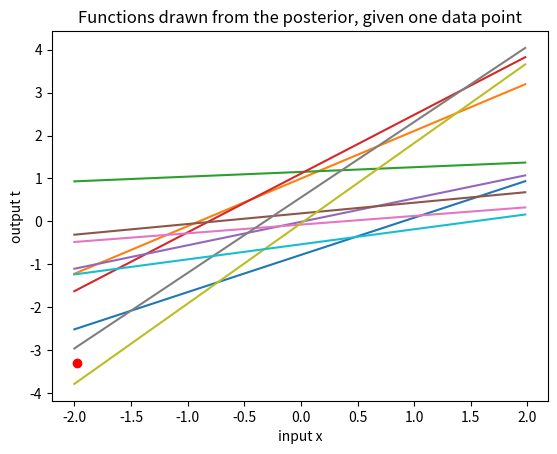

Reproduce this figure in Python.
import pylab as pb
import numpy as np
from math import pi
from scipy.spatial.distance import cdist
import matplotlib.pyplot as plt 	
from matplotlib import cm
from mpl_toolkits.mplot3d import Axes3D

# To sample from a multivariate Gaussian
#f = np.random.multivariate_normal(mu,K)

# To compute a distance matrix between two sets of vectors
#D = cdist(x1,x2)

# To compute the exponetial of all elements in a matrix
#E = np.exp(D)

def plot_2d_gaussian(mu, Sigma):
	# Our 2-dimensional distribution will be over variables X and Y
	N = 60
	X = np.linspace(-3, 3, N)
	Y = np.linspace(-3, 3, N)
	X, Y = np.meshgrid(X, Y)

	# Pack X and Y into a single 3-dimensional array
	pos = np.empty(X.shape + (2,))
	pos[:, :, 0] = X
	pos[:, :, 1] = Y

	def multivariate_gaussian(pos, mu, Sigma):

	    n = mu.shape[0]
	    Sigma_det = np.linalg.det(Sigma)
	    Sigma_inv = np.linalg.inv(Sigma)
	    N = np.sqrt((2*np.pi)**n * Sigma_det)
	    # This einsum call calculates (x-mu)T.Sigma-1.(x-mu) in a vectorized
	    # way across all the input variables.
	    fac = np.einsum('...k,kl,...l->...', pos-mu, Sigma_inv, pos-mu)

	    return np.exp(-fac / 2) / N

	# The distribution on the variables X, Y packed into pos.
	Z = multivariate_gaussian(pos, mu, Sigma)
	print(mu)
	print(Sigma)
	# Create a surface plot and projected filled contour plot under it.
	fig = plt.figure()
	ax = fig.gca(projection='3d')
	ax.plot_surface(X, Y, Z, rstride=3, cstride=3, linewidth=1, antialiased=True,
		        cmap=cm.viridis)

	cset = ax.contourf(X, Y, Z, zdir='z', offset=-0.5, cmap=cm.viridis)

	# Adjust the limits, ticks and view angle
	ax.set_zlim(-0.5,1.0)
	ax.set_zticks(np.linspace(0,1.0,5))
	ax.view_init(27, -21)

	plt.title('Posterior distribution over weights, given ten data points')
	plt.xlabel('w0')
	plt.ylabel('w1')
	plt.show()

#___________________________________________________________________________________

w0 = 1.5
w1 = -0.8
mean = [0]
cov = [0.2]

x = np.arange(-2,2,0.02)
epsilon = np.random.normal(mean,cov, 200)
t = w0*x + w1*np.ones(200) + epsilon
data = [x,t]
print(t)
#plt.plot(x,t,'r.')
#plt.xlabel('input x')
#plt.ylabel('output t')
#plt.title('Data points (x,t)')
#plt.show()

# Prior over weights
mu1 = np.array([0., 0.])
Sigma1 = np.array([[ 1. , 0.], [0.,  1.]])

weights = np.array([np.random.multivariate_normal(mu1, Sigma1), np.random.multivariate_normal(mu1, Sigma1), np.random.multivariate_normal(mu1, Sigma1), np.random.multivariate_normal(mu1, Sigma1), np.random.multivariate_normal(mu1, Sigma1), np.random.multivariate_normal(mu1, Sigma1), np.random.multivariate_normal(mu1, Sigma1), np.random.multivariate_normal(mu1, Sigma1), np.random.multivariate_normal(mu1, Sigma1), np.random.multivariate_normal(mu1, Sigma1)])

#print(weights)
for i in range(10):
	t_approx = weights[i][0]*x + weights[i][1]*np.ones(200)
	#plt.plot(x, t_approx)
#plt.title('Functions drawn from the prior')
#plt.xlabel('input x')
#plt.ylabel('output t')

#plot_2d_gaussian(mu1, Sigma1)





# one sample:
sample = [x[1], t[1]]
cov_sample = np.identity(2) + np.array([[sample[0]*sample[0], sample[0]], [sample[0], 1]])
cov_sample = np.linalg.inv(cov_sample)
mean_sample = sample[0]*np.dot(cov_sample, np.array([[sample[0]],[1]])).reshape(1,2)
print('sample', sample)
print('cov', cov_sample)
print('mean', mean_sample)
#plot_2d_gaussian(mean_sample, cov_sample)

mean_sample = mean_sample.reshape(2)
weights = np.array([np.random.multivariate_normal(mean_sample, cov_sample), np.random.multivariate_normal(mean_sample, cov_sample), np.random.multivariate_normal(mean_sample, cov_sample), np.random.multivariate_normal(mean_sample, cov_sample), np.random.multivariate_normal(mean_sample, cov_sample), np.random.multivariate_normal(mean_sample, cov_sample), np.random.multivariate_normal(mean_sample, cov_sample), np.random.multivariate_normal(mean_sample, cov_sample), np.random.multivariate_normal(mean_sample, cov_sample), np.random.multivariate_normal(mean_sample, cov_sample)])

# print(weights)
for i in range(10):
	t_approx = weights[i][0]*x + weights[i][1]*np.ones(200)
	plt.plot(x, t_approx)
plt.plot(sample[0], sample[1], 'ro')

plt.xlabel('input x')
plt.ylabel('output t')
plt.title('Functions drawn from the posterior, given one data point')
plt.show()






# two samples: 
x_mat = np.array([[x[10],1],[x[150],1]])
print(x_mat)
t_mat = np.array([[t[10]],[t[150]]])
print(t_mat)
cov_sample = np.identity(2) + np.dot(np.transpose(x_mat),x_mat)
cov_sample = np.linalg.inv(cov_sample)
mean_sample =np.dot(cov_sample, np.dot(np.transpose(x_mat),t_mat)).reshape(1,2)
#print(cov_sample)
#print(mean_sample)
#plot_2d_gaussian(mean_sample, cov_sample)

mean_sample = mean_sample.reshape(2)
weights = np.array([np.random.multivariate_normal(mean_sample, cov_sample), np.random.multivariate_normal(mean_sample, cov_sample), np.random.multivariate_normal(mean_sample, cov_sample), np.random.multivariate_normal(mean_sample, cov_sample), np.random.multivariate_normal(mean_sample, cov_sample), np.random.multivariate_normal(mean_sample, cov_sample), np.random.multivariate_normal(mean_sample, cov_sample), np.random.multivariate_normal(mean_sample, cov_sample), np.random.multivariate_normal(mean_sample, cov_sample), np.random.multivariate_normal(mean_sample, cov_sample)])

# print(weights)
for i in range(10):
	t_approx = weights[i][0]*x + weights[i][1]*np.ones(200)
	#plt.plot(x, t_approx)
for i in range(2):
	#plt.plot(x_mat[i][0], t_mat[i][0], 'ro')
	print()

#plt.xlabel('input x')
#plt.ylabel('output t')
#plt.title('Functions drawn from the posterior, given two data points')
#plt.show()
'''





# ten samples: 
x_mat = np.array([[x[10],1],[x[30],1],[x[45],1],[x[70],1],[x[80],1],[x[105],1],[x[110],1],[x[150],1],[x[160],1],[x[195],1]])
t_mat = np.array([[t[10]],[t[30]],[t[45]],[t[70]],[t[80]],[t[105]],[t[110]],[t[150]],[t[160]],[t[195]]])

cov_sample = np.identity(2) + np.dot(np.transpose(x_mat),x_mat)
cov_sample = np.linalg.inv(cov_sample)
mean_sample =np.dot(cov_sample, np.dot(np.transpose(x_mat),t_mat)).reshape(1,2)
print(cov_sample)
print(mean_sample)
plot_2d_gaussian(mean_sample, cov_sample)

mean_sample = mean_sample.reshape(2)
weights = np.array([np.random.multivariate_normal(mean_sample, cov_sample), np.random.multivariate_normal(mean_sample, cov_sample), np.random.multivariate_normal(mean_sample, cov_sample), np.random.multivariate_normal(mean_sample, cov_sample), np.random.multivariate_normal(mean_sample, cov_sample), np.random.multivariate_normal(mean_sample, cov_sample), np.random.multivariate_normal(mean_sample, cov_sample), np.random.multivariate_normal(mean_sample, cov_sample), np.random.multivariate_normal(mean_sample, cov_sample), np.random.multivariate_normal(mean_sample, cov_sample)])

# print(weights)
for i in range(8):
	t_approx = weights[i][0]*x + weights[i][1]*np.ones(200)
	plt.plot(x, t_approx)
for i in range(10):
	plt.plot(x_mat[i][0], t_mat[i][0], 'ro')
	print()

plt.xlabel('input x')
plt.ylabel('output t')
plt.title('Functions drawn from the posterior, given ten data points')
plt.show()
'''

